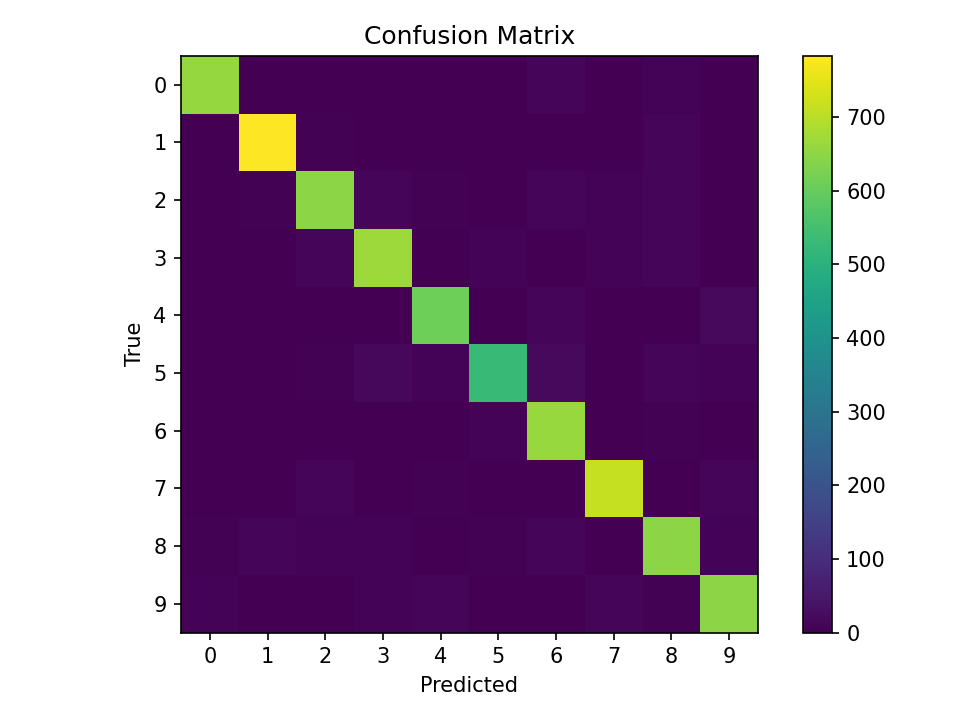

Source data for this figure (header and first rows):
660, 0, 3, 1, 1, 3, 11, 1, 7, 1
1, 783, 5, 2, 0, 0, 0, 2, 11, 2
1, 4, 647, 12, 5, 0, 10, 7, 10, 2
2, 1, 14, 667, 0, 8, 3, 8, 10, 2
0, 1, 3, 0, 610, 0, 15, 3, 1, 20
3, 1, 5, 17, 7, 529, 20, 3, 11, 7
3, 0, 1, 0, 2, 7, 662, 0, 4, 0
1, 3, 11, 1, 5, 1, 0, 713, 0, 13
4, 15, 7, 8, 2, 6, 11, 3, 646, 7
7, 2, 1, 9, 14, 2, 1, 13, 5, 647
